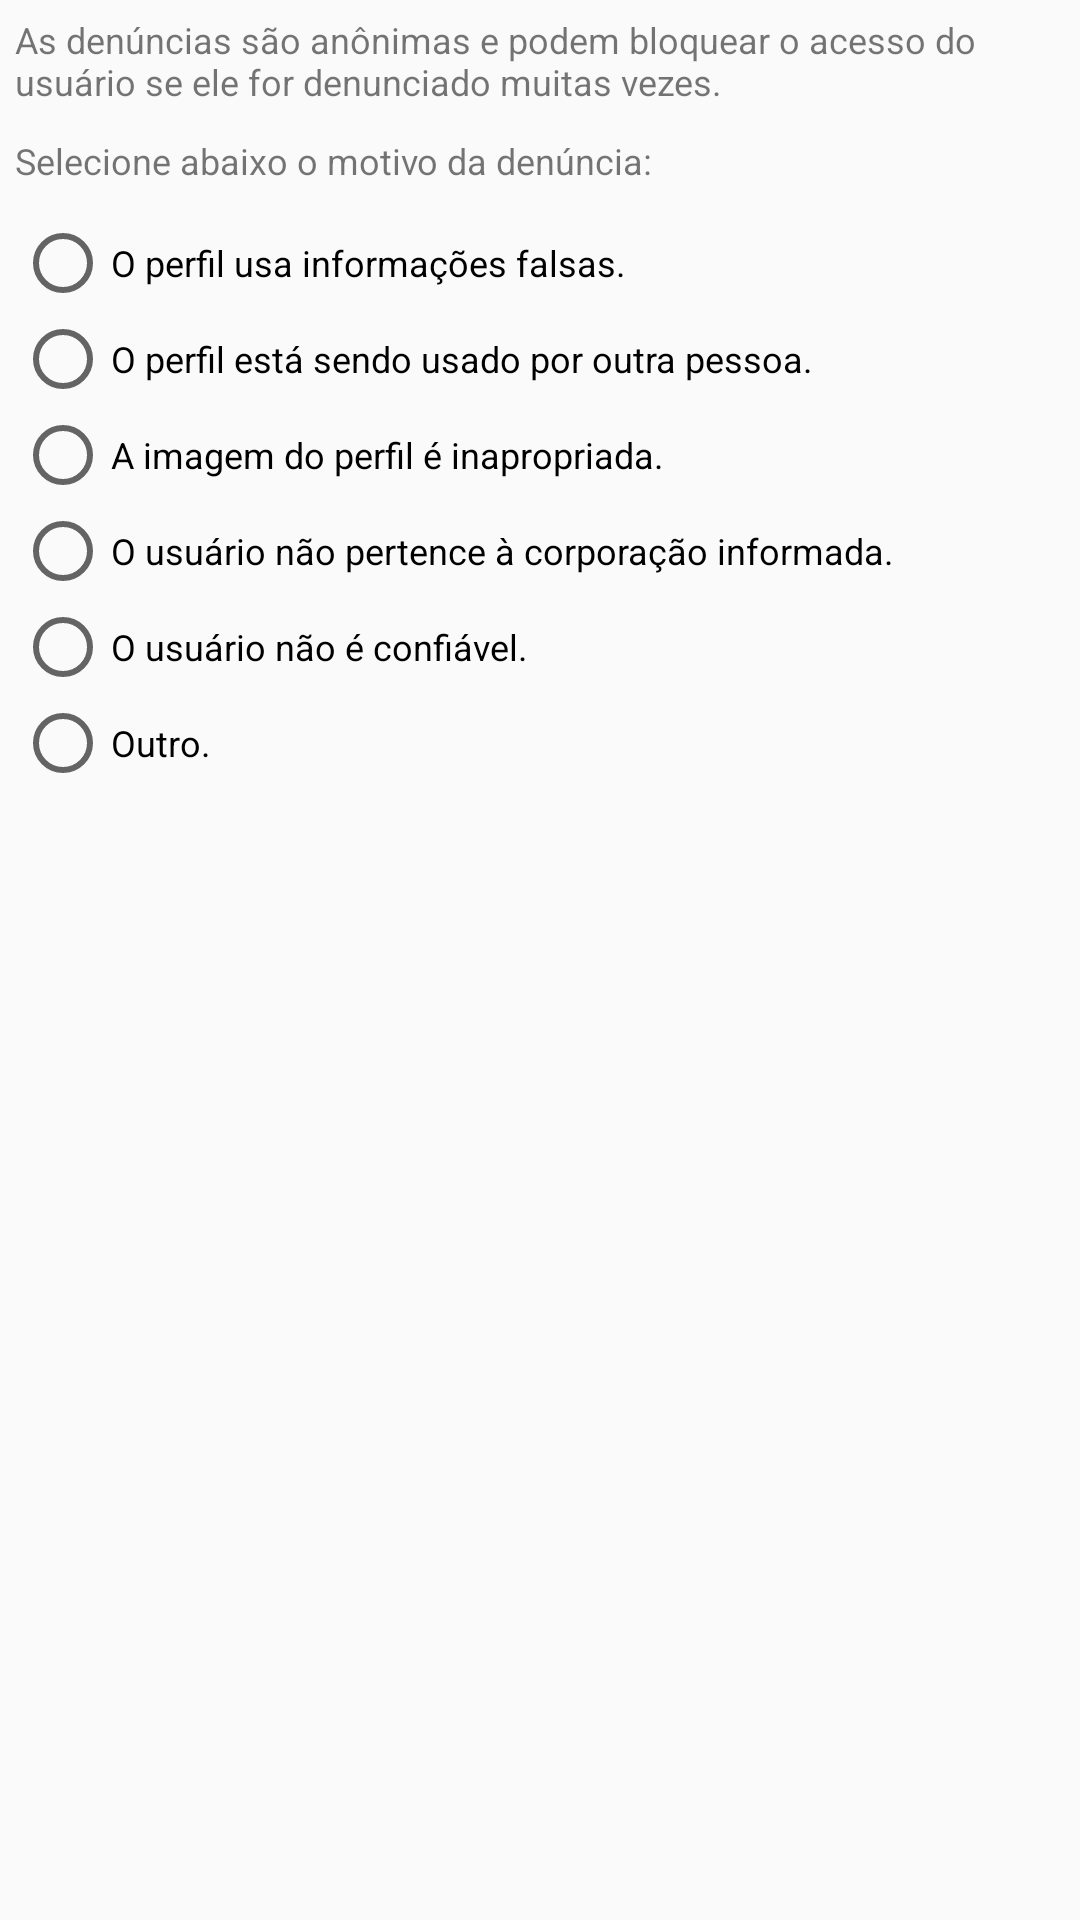

Produce the Android XML layout that renders to this screen, including the resource entries it uses.
<!-- AndroidManifest.xml: application theme AppTheme.NoActionBar -->
<!-- res/layout/layout_denunciar_perfil_usuario.xml -->
<?xml version="1.0" encoding="utf-8"?>
<LinearLayout
    android:layout_width="match_parent"
    android:layout_height="wrap_content"
    android:padding="5dp"
    android:orientation="vertical"
    xmlns:android="http://schemas.android.com/apk/res/android">

    <TextView
        android:layout_width="wrap_content"
        android:layout_height="wrap_content"
        android:textSize="12sp"
        android:layout_marginBottom="10dp"
        android:text="As denúncias são anônimas e podem bloquear o acesso do usuário se ele for denunciado muitas vezes."/>

    <TextView
        android:layout_width="wrap_content"
        android:layout_height="wrap_content"
        android:textSize="12sp"
        android:layout_marginBottom="10dp"
        android:text="Selecione abaixo o motivo da denúncia:"/>

    <RadioGroup
        android:id="@+id/radioGroup"
        android:layout_width="match_parent"
        android:layout_height="wrap_content">

        <RadioButton
            android:layout_width="wrap_content"
            android:layout_height="wrap_content"
            android:tag="1"
            android:textSize="12sp"
            android:text="O perfil usa informações falsas."/>

        <RadioButton
            android:layout_width="wrap_content"
            android:layout_height="wrap_content"
            android:tag="2"
            android:textSize="12sp"
            android:text="O perfil está sendo usado por outra pessoa."/>

        <RadioButton
            android:layout_width="wrap_content"
            android:layout_height="wrap_content"
            android:tag="3"
            android:textSize="12sp"
            android:text="A imagem do perfil é inapropriada."/>

        <RadioButton
            android:layout_width="wrap_content"
            android:layout_height="wrap_content"
            android:tag="4"
            android:textSize="12sp"
            android:text="O usuário não pertence à corporação informada."/>

        <RadioButton
            android:layout_width="wrap_content"
            android:layout_height="wrap_content"
            android:tag="5"
            android:textSize="12sp"
            android:text="O usuário não é confiável."/>

        <RadioButton
            android:layout_width="wrap_content"
            android:layout_height="wrap_content"
            android:tag="6"
            android:textSize="12sp"
            android:text="Outro."/>

    </RadioGroup>

</LinearLayout>
<!-- resources referenced by this layout -->
<resources>
  <style name="AppTheme.NoActionBar">
          <item name="windowActionBar">false</item>
          <item name="windowNoTitle">true</item>
      </style>
</resources>
